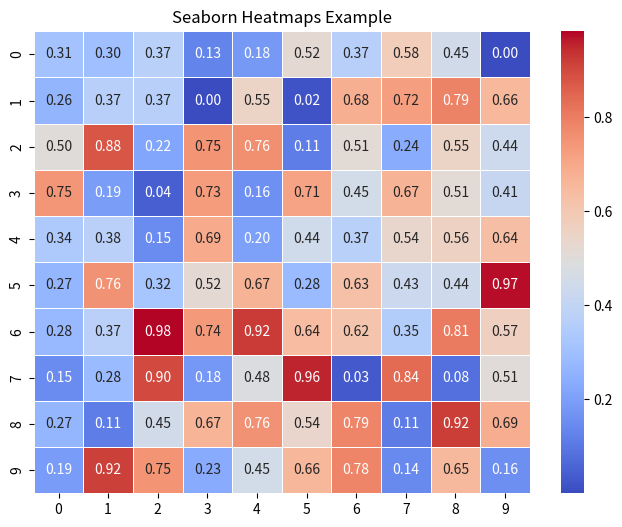

Here is the Python script that generated this plot:
import seaborn as sns
import matplotlib.pyplot as plt
import numpy as np  

matrix = np.random.rand(10, 10)

plt.figure(figsize=(8, 6))
sns.heatmap(matrix, cmap='coolwarm', annot=True, fmt='.2f', linewidths=0.5)
plt.title('Seaborn Heatmaps Example')
plt.show()




